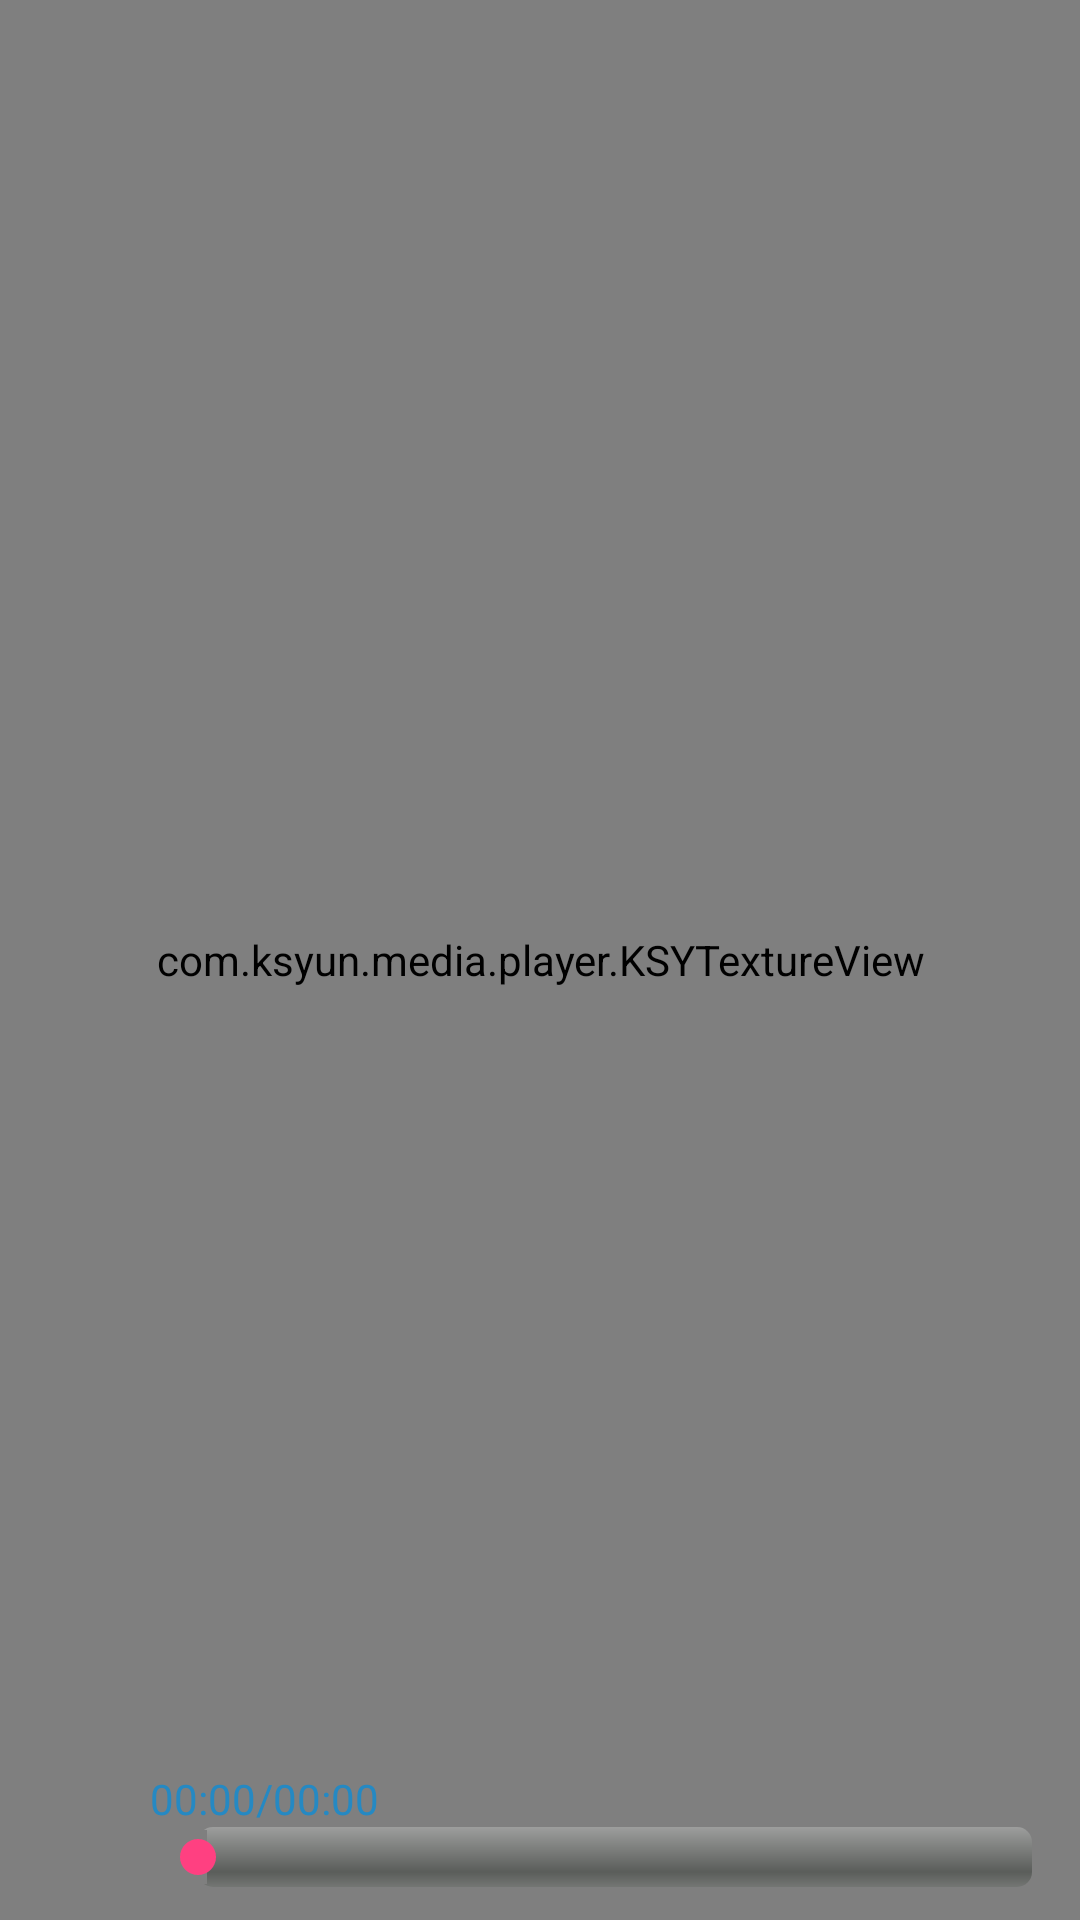

Reconstruct the res/layout file that produces this screen, plus the resources it refers to.
<!-- AndroidManifest.xml: application theme AppTheme -->
<!-- res/layout/qianyi_player.xml -->
<?xml version="1.0" encoding="utf-8"?>

<RelativeLayout xmlns:android="http://schemas.android.com/apk/res/android"
    android:layout_width="match_parent"
    android:layout_height="match_parent"
    xmlns:tools="http://schemas.android.com/tools"
    android:background="@color/player_black">

    <com.ksyun.media.player.KSYTextureView
        android:id="@+id/player_texture"
        android:layout_width="match_parent"
        android:layout_height="match_parent"
        tools:targetApi="ice_cream_sandwich"
        android:layout_centerInParent="true"/>

    <TextView
        android:id="@+id/loading_text"
        android:layout_width="wrap_content"
        android:layout_height="wrap_content"
        android:layout_centerInParent="true"
        android:textColor="@color/player_yellow"/>

    <RelativeLayout
        android:id="@+id/player_qos"
        android:layout_width="wrap_content"
        android:layout_height="wrap_content"
        android:visibility="visible"
        android:layout_alignParentTop="true"
        android:layout_alignParentLeft="true">

        <TextView
            android:id="@+id/player_cpu"
            android:layout_width="wrap_content"
            android:layout_height="wrap_content"
            android:textSize="10dp"
            android:textColor="@color/player_yellow"/>

        <TextView
            android:id="@+id/player_mem"
            android:layout_width="wrap_content"
            android:layout_height="wrap_content"
            android:textSize="10dp"
            android:layout_below="@+id/player_cpu"
            android:textColor="@color/player_yellow"/>

        <TextView
            android:id="@+id/player_re"
            android:layout_width="wrap_content"
            android:layout_height="wrap_content"
            android:layout_below="@+id/player_mem"
            android:textSize="10dp"
            android:textColor="@color/player_yellow"/>

        <TextView
            android:id="@+id/player_br"
            android:layout_width="wrap_content"
            android:layout_height="wrap_content"
            android:textColor="@color/player_yellow"
            android:layout_below="@+id/player_re"
            android:textSize="10dp"/>

        <TextView
            android:id="@+id/player_fr"
            android:layout_width="wrap_content"
            android:layout_height="wrap_content"
            android:layout_below="@+id/player_br"
            android:textColor="@color/player_yellow"
            android:textSize="10dp"/>

        <TextView
            android:id="@+id/player_video_time"
            android:layout_width="wrap_content"
            android:layout_height="wrap_content"
            android:layout_below="@+id/player_fr"
            android:textColor="@color/player_yellow"
            android:textSize="10dp"/>

        <TextView
            android:id="@+id/player_audio_time"
            android:layout_width="wrap_content"
            android:layout_height="wrap_content"
            android:layout_below="@+id/player_video_time"
            android:textColor="@color/player_yellow"
            android:textSize="10dp"/>

        <TextView
            android:id="@+id/player_ip"
            android:layout_width="wrap_content"
            android:layout_height="wrap_content"
            android:layout_below="@+id/player_audio_time"
            android:textColor="@color/player_yellow"
            android:textSize="10dp"/>

        <TextView
            android:id="@+id/player_sdk_version"
            android:layout_width="wrap_content"
            android:layout_height="wrap_content"
            android:layout_below="@+id/player_ip"
            android:textColor="@color/player_yellow"
            android:textSize="10dp"/>

        <TextView
            android:id="@+id/player_dns_time"
            android:layout_width="wrap_content"
            android:layout_height="wrap_content"
            android:layout_below="@+id/player_sdk_version"
            android:textColor="@color/player_yellow"
            android:textSize="10dp"/>

        <TextView
            android:id="@+id/player_http_connection_time"
            android:layout_width="wrap_content"
            android:layout_height="wrap_content"
            android:layout_below="@+id/player_dns_time"
            android:textColor="@color/player_yellow"
            android:textSize="10dp"/>
    </RelativeLayout>

    <RelativeLayout
        android:id="@+id/topPanel_player"
        android:layout_width="wrap_content"
        android:layout_height="wrap_content"
        android:visibility="gone"
        android:layout_alignParentTop="true">

        <Button
            android:id="@+id/player_scale"
            android:layout_width="wrap_content"
            android:layout_height="wrap_content"
            android:layout_alignParentLeft="true"
            android:layout_marginLeft="10dp"
            android:text="ScaleVideo"
            android:textSize="10dp"
            android:textColor="@color/font_color_1" />

        <Button
            android:id="@+id/player_reload"
            android:layout_width="wrap_content"
            android:layout_height="wrap_content"
            android:textSize="10dp"
            android:text="reload"
            android:layout_toRightOf="@+id/player_scale"
            android:textColor="@color/font_color_1" />

        <Button
            android:id="@+id/btn_rotate_player"
            android:layout_width="wrap_content"
            android:layout_height="wrap_content"
            android:layout_alignParentRight="true"
            android:layout_marginRight="10dp"
            android:textSize="10dp"
            android:textColor="@color/font_color_1"
            android:text="旋转"/>

        <Button
            android:id="@+id/btn_screen_player"
            android:layout_width="wrap_content"
            android:layout_height="wrap_content"
            android:layout_toLeftOf="@+id/btn_rotate_player"
            android:textColor="@color/font_color_1"
            android:textSize="10dp"
            android:text="截屏"/>

        <Button
            android:id="@+id/btn_mute_player"
            android:layout_width="wrap_content"
            android:layout_height="wrap_content"
            android:layout_marginLeft="10dp"
            android:layout_below="@+id/player_scale"
            android:textColor="@color/font_color_1"
            android:textSize="10dp"
            android:text="静音"/>


    </RelativeLayout>


    <LinearLayout
        android:id="@+id/player_panel"
        android:layout_width="match_parent"
        android:layout_height="wrap_content"
        android:layout_alignParentBottom="true">

        <ImageView
            android:id="@+id/player_start"
            android:layout_width="50dp"
            android:layout_height="50dp"
            android:background="@drawable/qyvideo_start_btn"/>

        <RelativeLayout
            android:layout_width="match_parent"
            android:layout_height="wrap_content">


            <TextView
                android:id="@+id/player_time"
                android:layout_width="wrap_content"
                android:layout_height="wrap_content"
                android:textColor="@color/font_color_1"
                android:text="00:00/00:00" />

            <SeekBar
                android:id="@+id/player_seekbar"
                style="@android:style/Widget.ProgressBar.Horizontal"
                android:layout_width="match_parent"
                android:layout_height="wrap_content"
                android:layout_below="@+id/player_time"
                android:focusable="true" />

        </RelativeLayout>

    </LinearLayout>

</RelativeLayout>
<!-- resources referenced by this layout -->
<resources>
  <color name="font_color_1">#2589c3</color>
  <color name="player_black">#000000</color>
  <color name="player_yellow">#FFCC00</color>
  <style name="AppTheme" parent="Theme.AppCompat.Light.DarkActionBar">
          
          <item name="colorPrimary">@color/colorPrimary</item>
          <item name="colorPrimaryDark">@color/colorPrimaryDark</item>
          <item name="colorAccent">@color/colorAccent</item>
      </style>
  <color name="colorPrimary">#3F51B5</color>
  <color name="colorPrimaryDark">#303F9F</color>
  <color name="colorAccent">#FF4081</color>
</resources>
